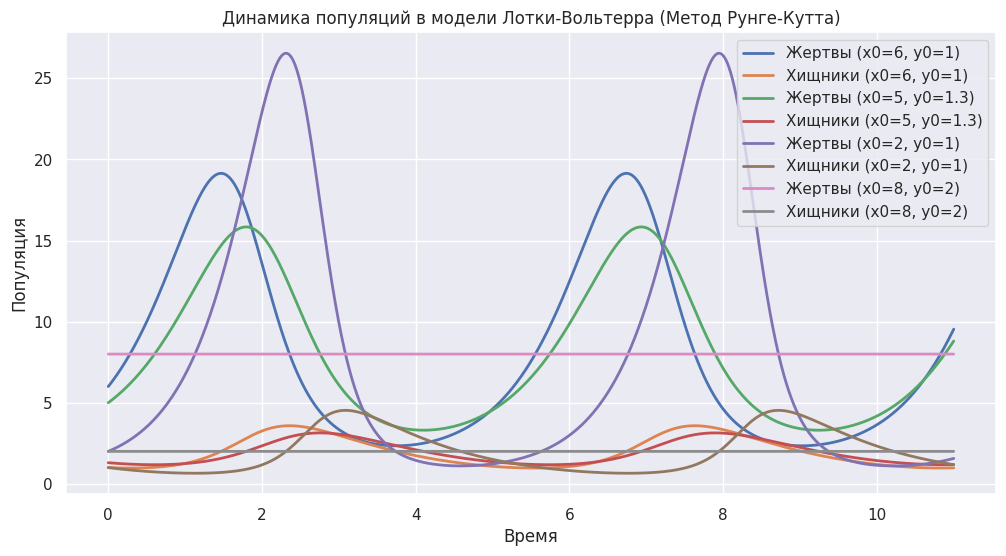
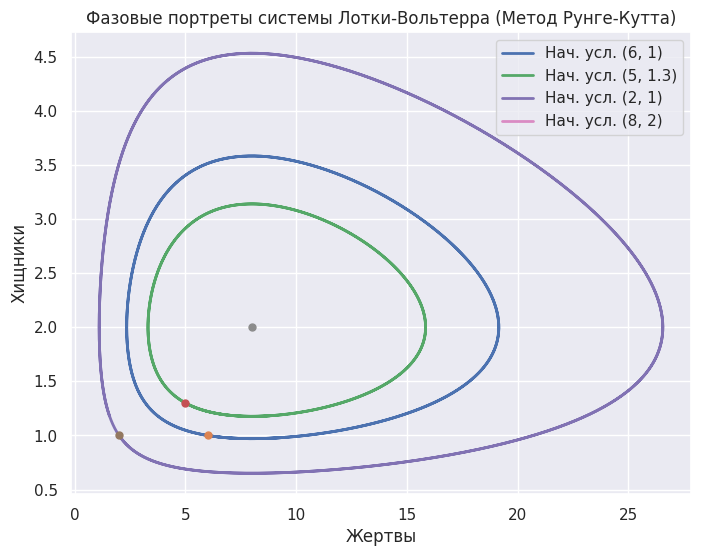

These charts were generated, in order, by the following Python code:
import numpy as np
import matplotlib.pyplot as plt
import seaborn as sns

# Параметры модели
alpha = 2 # коэффициент размножения жертв
beta = 1  # вероятность поедания жертв
delta = 0.1  # коэффициент прироста хищников
gamma = 0.8  # смертность хищников


def lotka_volterra(x, y):
    dxdt = alpha * x - beta * x * y
    dydt = delta * x * y - gamma * y
    return np.array([dxdt, dydt])


def runge_kutta_4(f, x0, y0, T, dt):
    t_values = np.arange(0, T, dt)
    x_values = np.zeros(len(t_values))
    y_values = np.zeros(len(t_values))

    x_values[0] = x0
    y_values[0] = y0

    for i in range(1, len(t_values)):
        x, y = x_values[i - 1], y_values[i - 1]
        k1 = dt * f(x, y)
        k2 = dt * f(x + 0.5 * k1[0], y + 0.5 * k1[1])
        k3 = dt * f(x + 0.5 * k2[0], y + 0.5 * k2[1])
        k4 = dt * f(x + k3[0], y + k3[1])

        x_values[i] = x + (k1[0] + 2 * k2[0] + 2 * k3[0] + k4[0]) / 6
        y_values[i] = y + (k1[1] + 2 * k2[1] + 2 * k3[1] + k4[1]) / 6

    return t_values, x_values, y_values


# Начальные условия и параметры
initial_conditions = [(6, 1), (5,1.3), (2,1), (8,2)]
T = 11  # Время моделирования
n = 2000 # Количество шагов
dt = T / n  # Шаг интегрирования

sns.set_theme(style="darkgrid")
plt.figure(figsize=(12, 6))

for x0, y0 in initial_conditions:
    t_values, x_values, y_values = runge_kutta_4(lotka_volterra, x0, y0, T, dt)
    plt.plot(t_values, x_values, label=f'Жертвы (x0={x0}, y0={y0})', linewidth=2)
    plt.plot(t_values, y_values, label=f'Хищники (x0={x0}, y0={y0})', linewidth=2)

plt.xlabel("Время")
plt.ylabel("Популяция")
plt.title("Динамика популяций в модели Лотки-Вольтерра (Метод Рунге-Кутта)")
plt.legend()
plt.show()

# Фазовые портреты
plt.figure(figsize=(8, 6))

for x0, y0 in initial_conditions:
    t_values, x_values, y_values = runge_kutta_4(lotka_volterra, x0, y0, T, dt)
    plt.plot(x_values, y_values, linewidth=2, label=f'Нач. усл. ({x0}, {y0})')
    plt.plot(x_values[0], y_values[0], marker='o', markersize=5)

plt.xlabel("Жертвы")
plt.ylabel("Хищники")
plt.title("Фазовые портреты системы Лотки-Вольтерра (Метод Рунге-Кутта)")
plt.legend()
plt.show()
